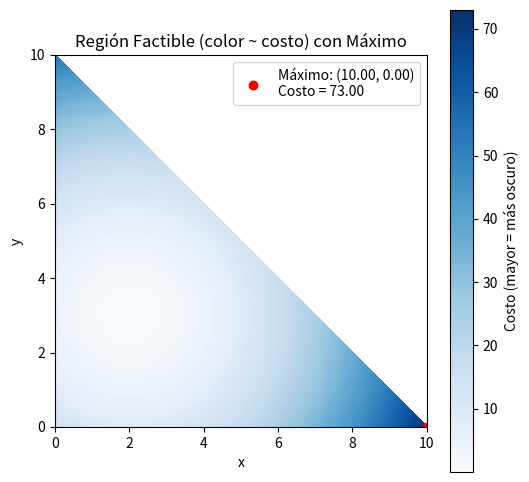

This figure's Python source: (Note: this script raises an exception after producing the figure.)
# -*- coding: utf-8 -*-
"""lab1 - Optimizacion.ipynb

Automatically generated by Colab.

Original file is located at
    https://colab.research.google.com/drive/1iJitrn2rO3cJfQ984BYjVw9cdeQmYpDz

# Punto 1
"""

import numpy as np
import matplotlib.pyplot as plt

# Definir la función de costo
def costo(x, y):
    return (x - 2)**2 + (y - 3)**2 #(x**2 - 2)**2 + (y - 3)**3

# Función para graficar la región factible con colores basados en el costo y marcar el máximo
def plot_region_max(c=10, x_min=0, y_min=0):
    # Crear un grid de puntos
    x = np.linspace(x_min, c, 400)
    y = np.linspace(y_min, c, 400)
    X, Y = np.meshgrid(x, y)

    Z = costo(X, Y) # Evaluar la función de costo en cada punto del grid

    # Definir la región factible: x>=x_min, y>=y_min y x+y<=c
    factible = (X >= x_min) & (Y >= y_min) & (X + Y <= c) # & (Y - 1 > X**2)

    # Para los puntos no factibles, asignamos NaN para que no se coloreen
    Z_feasible = np.where(factible, Z, np.nan)

    # Calcular el máximo en la región factible
    try:
        max_idx = np.nanargmax(Z_feasible)
    except ValueError:
        print("No se encontró un máximo en la región factible.")
        return
    X_flat = X.flatten()
    Y_flat = Y.flatten()
    Z_flat = Z_feasible.flatten()
    x_max_val = X_flat[max_idx]
    y_max_val = Y_flat[max_idx]
    max_val = Z_flat[max_idx]

    # Graficar la región factible coloreada por el costo
    plt.figure(figsize=(6,6))
    im = plt.imshow(
        Z_feasible,
        extent=(x_min, c, y_min, c),
        origin='lower', cmap='Blues', interpolation='nearest'
    )
    plt.xlabel('x')
    plt.ylabel('y')
    plt.title('Región Factible (color ~ costo) con Máximo')

    # Agregar la barra de color
    cbar = plt.colorbar(im)
    cbar.set_label('Costo (mayor = más oscuro)')

    # Marcar el máximo en la gráfica
    plt.scatter(
        x_max_val, y_max_val,
        color='red', marker='.',
        s=150,
        label=f'Máximo: ({x_max_val:.2f}, {y_max_val:.2f})\nCosto = {max_val:.2f}'
    )
    plt.legend()
    plt.savefig("region_factible.png", dpi=300, bbox_inches='tight')
    plt.show()


# Función para evaluar la función de costo en un punto dado
def evaluar_punto(x, y):
    valor = costo(x, y)
    print(f"f({x}, {y}) = {valor}")

# Ejemplo de uso:
plot_region_max(c=10)
evaluar_punto(4, 5)

"""# Punto 2a"""

import numpy as np

class SparseCOO:
    def __init__(self, matrix: np.ndarray = []):
        self.shape = None
        self.rows = []
        self.cols = []
        self.data = []

        if len(matrix) <= 0:
            self.shape = (0, 0)
            return

        if not isinstance(matrix, np.ndarray):
            return "Error: matrix must be a numpy array"
        self.shape = matrix.shape

        for i in range(self.shape[0]):
            for j in range(self.shape[1]):
                self.add_element(i, j, matrix[i, j])

    def add_element(self, i, j, value):
        if value != 0:
            self.rows.append(i)
            self.cols.append(j)
            self.data.append(value)

    def get_element(self, i):
        if i < self.shape[0]:
            return self.data[i]
        else:
            return None

    def to_dense(self):
        dense = np.zeros(self.shape)
        for r, c, v in zip(self.rows, self.cols, self.data):
            dense[r, c] = v
        return dense

    def __add__(self, other):
        # Suma de dos matrices sparse: se suma elemento a elemento.
        result = SparseCOO()
        result.shape = self.shape
        result.rows = self.rows.copy()
        result.cols = self.cols.copy()
        result.data = self.data.copy()

        # Agregar elementos de la segunda matriz
        for i, j, v in zip(other.rows, other.cols, other.data):
            data = result.get_element(i) # Buscar si el elemento ya existe en result
            if data is not None:
                result.add_element(i, j, data + v)
            else:
                result.add_element(i, j, v)
        return result

    def __str__(self):
        string = "Coords\tValues\n"

        for i in range(self.shape[0]):
            row = self.rows[i]
            col = self.cols[i]
            string += f"({row}, {col})\t{self.get_element(i)}\n"
        return string

def generar_matriz_dispersa(n, m, dispersion=0.95, rango=(-1000, 1000)):
    """
    Genera una matriz de tamaño (n, m) con un porcentaje de elementos en cero.

    Parámetros:
    - n: Número de filas.
    - m: Número de columnas.
    - dispersion: Proporción de elementos en cero (por defecto 95%).
    - rango: Tupla con el rango (mín, máx) de los valores no nulos.

    Retorna:
    - Matriz numpy de tamaño (n, m).
    """
    matriz = np.zeros((n, m))  # Matriz inicial con solo ceros
    num_no_ceros = int((1 - dispersion) * n * m) # Número de elementos no nulos a insertar

    # Generar índices aleatorios donde se ubicarán los valores no nulos
    indices = np.random.choice(n * m, num_no_ceros, replace=False)

    # Generar valores aleatorios para los elementos no nulos
    valores = np.random.randint(rango[0], rango[1], num_no_ceros)

    np.put(matriz, indices, valores) # Insertar los valores en la matriz

    return matriz

def comparar(matris_densa1, matris_densa2):
    # Con implementación propia
    sparse_custom = SparseCOO(matris_densa1)
    sparse_custom2 = SparseCOO(matris_densa2)

    t4 = time.time()
    sparse_sum_custom = sparse_custom + sparse_custom2
    t5 = time.time()

    # Con SciPy
    sparse_scipy = sp.coo_matrix(matris_densa1)
    sparse_scipy2 = sp.coo_matrix(matris_densa2)
    t6 = time.time()
    sparse_sum_scipy = sparse_scipy + sparse_scipy2
    t7 = time.time()

    # Con matrix densa
    t8 = time.time()
    dense_sum = matris_densa1.tolist() + matris_densa2.tolist()
    t9 = time.time()

    print("Tiempo de suma - Implementación propia:", t5 - t4)
    print("Tiempo de suma - SciPy COO:", t7 - t6)
    print("Tiempo de suma - NumPy:", t9 - t8)

import scipy.sparse as sp
import time

# Crear una matriz densa aleatoria y hacerla sparse
dense = generar_matriz_dispersa(200, 200, dispersion=0.95, rango=(-1000, 1000))

# Implementación propia: SparseCOO
t0 = time.time()
sparse_custom = SparseCOO(dense)
t1 = time.time()

# Usando SciPy (COO)
t2 = time.time()
sparse_scipy = sp.coo_matrix(dense)
t3 = time.time()

print("Tiempo de creación - Implementación propia:", t1 - t0)
print("Tiempo de creación - SciPy COO:", t3 - t2)

# Operación: suma de dos matrices sparse
# Crear otra matriz densa y convertirla a sparse
dense2 = generar_matriz_dispersa(200, 200, dispersion=0.95, rango=(-1000, 1000))

comparar(dense, dense2)

"""# Punto 2b

Métodos de representación de matrices sparse
1. COO (SciPy)
2. CSR (SciPy)
3. CSC (SciPy)

Operaciones
1. Suma
2. Multiplicación por escalar
3. Multiplicacion entre matrices
"""

def visualizacion(metodo, operacion, escalar = 1, n = 200, m = 200, dispersion = 0.95, rango = (-1000, 1000)):
    dense1 = generar_matriz_dispersa(n, m, dispersion, rango)
    dense2 = generar_matriz_dispersa(n, m, dispersion, rango)

    # Crear matrices sparse según el método seleccionado
    if metodo == 1:
        sparse1 = sp.coo_matrix(dense1)
        sparse2 = sp.coo_matrix(dense2)
    elif metodo == 2:
        sparse1 = sp.csr_matrix(dense1)
        sparse2 = sp.csr_matrix(dense2)
    elif metodo == 3:
        sparse1 = sp.csc_matrix(dense1)
        sparse2 = sp.csc_matrix(dense2)

    # Realizar la operación y medir el tiempo
    inicio = time.time()
    if operacion == 1:
        resultado = sparse1 + sparse2
    elif operacion == 2:
        resultado = sparse1 * escalar
    elif operacion == 3:
        resultado = sparse1.dot(sparse2)
    fin = time.time()

    tiempo_ejecucion = fin - inicio

    return tiempo_ejecucion, resultado


visualizacion(1, 3)

"""# Punto 3"""

def taylor_series(func, a, n, x):
    """
    Calcula la serie de Taylor de una función en torno a un punto dado.

    Parámetros:
    -----------
    func : sympy.Expr
        Función simbólica a aproximar con la serie de Taylor.
    a : float o sympy.Symbol
        Punto alrededor del cual se expande la serie de Taylor.
    n : int
        Número de términos en la expansión de Taylor.
    x : sympy.Symbol
        Variable simbólica con respecto a la cual se deriva.

    Retorna:
    --------
    function
        Función numérica generada a partir de la serie de Taylor,
        que puede evaluarse con valores numéricos usando NumPy.

    """

    serie = 0
    for i in range(n):
        derivada = sp.diff(func, x, i)  # Calcula la i-ésima derivada de func respecto a x
        serie += derivada.subs(x, a) / sp.factorial(i) * (x - a)**i  # Agrega el término a la serie

    return sp.lambdify(x, serie, 'numpy')  # Convierte la serie simbólica en una función numérica

def crear_grafico(funcion, a:float, n: int, x):
    """
    Crea un gráfico mostrando la función original y su aproximación con la serie de Taylor.

    Parámetros:
    -----------
    funcion : sympy.Expr
        Función simbólica a aproximar con la serie de Taylor.

    a : float o sympy.Symbol
        Punto alrededor del cual se expande la serie de Taylor.
    n : int
        Número de términos en la expansión de Taylor.
    x : sympy.Symbol
        Variable simbólica con respecto a la cual se deriva.

    """
    # Función original y su aproximación
    f_original = sp.lambdify(x, funcion, 'numpy')
    f_taylor = taylor_series(funcion, a, n, x)

    # Graficar en un intervalo
    label = rf"${sp.latex(funcion)}$"
    x_vals = np.linspace(a-10, a+10, 400)
    plt.figure(figsize=(10,6))
    plt.plot(x_vals, f_original(x_vals),  label=label)
    plt.plot(x_vals, f_taylor(x_vals), label=f'Taylor ({n} términos)', linestyle='--')
    plt.scatter(a, f_original(a), color='red', label=f'Punto de Expansión: ({a}, {f_original(a)})') # grafica el punto donde se centra la grafica
    plt.xlabel('x')
    plt.ylabel('f(x)')
    plt.title(f'Aproximación de Taylor de {label}')
    plt.legend()
    plt.savefig("Aproximación de Taylor.png", dpi=300, bbox_inches='tight')
    plt.show()

import sympy as sp
import numpy as np
import matplotlib.pyplot as plt

# Definir funciones disponibles
x = sp.symbols('x')

funciones = {
    'exp': sp.exp(x),
    'sin': sp.sin(x),
    'cos': sp.cos(x),
    'ln': sp.log(1+x),   # dominio: x > -1
    'atan': sp.atan(x),
    'sqrt': sp.sqrt(x),
    'x**2': sp.Pow(x, 2),
    'x**3': sp.Pow(x, 3),
    'x**4': sp.Pow(x, 4),
    'x**5': sp.Pow(x, 5),
    '1/(1+x**2)': sp.Pow(1+x**2, -1),
}

# Usuario elige función, punto de expansión y número de términos
nombre_func = input(f"ingresa {[fun for fun in funciones.keys()]}: ")   # por ejemplo, 'sin'
a = float(input("ingrese centro: "))                                    # punto de expansión
n = int(input("ingrese la cantidad de terminos: "))                     # número de términos

crear_grafico(funciones[nombre_func], a, n, x)

import sympy as sp
import numpy as np
import matplotlib.pyplot as plt

x = sp.symbols('x')

expresion = input("ingrese la funcion: ")
funcion = sp.sympify(expresion, locals={'e': sp.E, 'pi': sp.pi, 'ln': sp.log})
a = float(input("ingrese centro: "))                                # punto de expansión
n = int(input("ingrese la cantidad de terminos: "))                 # número de términos

crear_grafico(funcion, a, n, x)

"""# Punto 4

## Metodo 1
"""

def gradiente_descendente(f, grad_f, x0, lr=0.1, tol=1e-6, max_iter=1000):
    x = np.array(x0, dtype=float)
    iter_count = 0
    while iter_count < max_iter:
        grad = np.array(grad_f(x))
        if np.linalg.norm(grad) < tol:
            break
        x = x - lr * grad
        iter_count += 1
    return x, iter_count

# Función y gradiente
def f_opt(x):
    return (x[0]-2)**2 + (x[1]-3)**2

def grad_f_opt(x):
    return [2*(x[0]-2), 2*(x[1]-3)]

# Ejecución con punto inicial y tasa de aprendizaje modificable
x0 = [0, 0]
sol, iteraciones = gradiente_descendente(f_opt, grad_f_opt, x0, lr=0.1)
print("Gradiente Descendente -> Solución:", sol, "Iteraciones:", iteraciones)

def newton_method(f, grad_f, hess_f, x0, tol=1e-6, max_iter=100):
    x = np.array(x0, dtype=float)
    iter_count = 0
    while iter_count < max_iter:
        grad = np.array(grad_f(x))
        if np.linalg.norm(grad) < tol:
            break
        H = np.array(hess_f(x))
        # Resolver H * delta = grad
        delta = np.linalg.solve(H, grad)
        x = x - delta
        iter_count += 1
    return x, iter_count

def hess_f_opt(x):
    return [[2, 0],
            [0, 2]]

sol_newton, iter_newton = newton_method(f_opt, grad_f_opt, hess_f_opt, x0)
print("Método de Newton -> Solución:", sol_newton, "Iteraciones:", iter_newton)

from scipy.optimize import minimize

res = minimize(f_opt, x0, method='BFGS', options={'disp': True})
print("BFGS -> Solución:", res.x, "Iteraciones:", res.nit)

"""## Metodo 2"""

import numpy as np
import matplotlib.pyplot as plt
from scipy.optimize import minimize

"""### Funcion Objetivo"""

def f_opt(x):
    """
    Función objetivo: f(x,y) = (x-2)^2 + (y-3)^2
    Parámetros:
      - x: array con dos componentes [x, y]
    Retorna:
      - Valor de la función evaluada en x
    """
    return (x[0] - 2)**2 + (x[1] - 3)**2

def grad_f_opt(x):
    """
    Gradiente de la función f_opt.
    Calcula ∇f(x,y) = [2*(x-2), 2*(y-3)]
    Parámetros:
      - x: array [x, y]
    Retorna:
      - Array con las derivadas parciales respecto a x e y
    """
    return np.array([2*(x[0] - 2), 2*(x[1] - 3)])

def hess_f_opt(x):
    """
    Hessiana de la función f_opt.
    Para f(x,y) = (x-2)^2+(y-3)^2, la Hessiana es constante:
      H = [[2, 0],
           [0, 2]]
    Parámetros:
      - x: array [x, y] (no se utiliza en este caso, ya que es constante)
    Retorna:
      - Matriz Hessiana 2x2
    """
    return np.array([[2, 0],
                     [0, 2]])

"""### Gradiente Descendente"""

def gradiente_descendente(f, grad_f, x0, lr=0.1, tol=1e-6, max_iter=1000):
    """
    Optimización mediante Gradiente Descendente.

    Parámetros:
      - f: función objetivo
      - grad_f: función que calcula el gradiente de f
      - x0: punto inicial (array)
      - lr: tasa de aprendizaje
      - tol: tolerancia para la norma del gradiente
      - max_iter: número máximo de iteraciones

    Retorna:
      - x: solución final
      - iterates: lista de puntos (soluciones) en cada iteración
      - f_values: lista de valores de f en cada iteración
    """
    x = np.array(x0, dtype=float)   # Inicializar la solución
    iterates = [x.copy()]           # Almacenar el punto inicial
    f_values = [f(x)]               # Almacenar el valor inicial de la función

    for i in range(max_iter):
        grad = grad_f(x)            # Calcular el gradiente en el punto x
        # Si la norma del gradiente es menor que la tolerancia, detener el algoritmo
        if np.linalg.norm(grad) < tol:
            break
        x = x - lr * grad           # Actualizar x usando la regla del gradiente descendente
        iterates.append(x.copy())   # Guardar el nuevo punto
        f_values.append(f(x))       # Guardar el nuevo valor de la función

    return x, iterates, f_values

"""### Método de Newton"""

def newton_method(f, grad_f, hess_f, x0, tol=1e-6, max_iter=100):
    """
    Optimización mediante el Método de Newton.

    Parámetros:
      - f: función objetivo
      - grad_f: función que calcula el gradiente de f
      - hess_f: función que calcula la Hessiana de f
      - x0: punto inicial (array)
      - tol: tolerancia para la norma del gradiente
      - max_iter: número máximo de iteraciones

    Retorna:
      - x: solución final
      - iterates: lista de puntos en cada iteración
      - f_values: lista de valores de f en cada iteración
    """
    x = np.array(x0, dtype=float)
    iterates = [x.copy()]           # Almacenar el punto inicial
    f_values = [f(x)]               # Almacenar el valor inicial de f

    for i in range(max_iter):
        grad = grad_f(x)            # Calcular el gradiente
        # Si la norma del gradiente es menor que la tolerancia, se alcanza la convergencia
        if np.linalg.norm(grad) < tol:
            break
        H = hess_f(x)               # Calcular la Hessiana
        delta = np.linalg.solve(H, grad)  # Resolver el sistema H * delta = gradiente
        x = x - delta               # Actualizar x
        iterates.append(x.copy())   # Guardar el nuevo punto
        f_values.append(f(x))       # Guardar el nuevo valor de f

    return x, iterates, f_values

"""### BFGS utilizando SciPy"""

def bfgs_method(f, x0, tol=1e-6, max_iter=1000):
    """
    Optimización mediante el método BFGS (cuasi-Newton) usando la función minimize de SciPy.

    Parámetros:
      - f: función objetivo
      - x0: punto inicial (array)
      - tol: tolerancia para la convergencia
      - max_iter: número máximo de iteraciones

    Retorna:
      - res: objeto resultado de SciPy (contiene la solución y otros datos)
      - iterates: lista de puntos generados en cada iteración (usando callback)
      - f_values: lista de valores de f en cada iteración
    """
    iterates = []   # Lista para almacenar los puntos en cada iteración
    f_values = []    # Lista para almacenar los valores de f correspondientes

    def callback(xk):
        """
        Función callback que se llama en cada iteración de BFGS.
        Almacena el punto actual y el valor de f en ese punto.
        """
        iterates.append(np.copy(xk))
        f_values.append(f(xk))

    # Ejecutar la optimización con método BFGS
    res = minimize(f, x0, method='BFGS', tol=tol, options={'maxiter': max_iter, 'disp': False}, callback=callback)

    # Si el callback no se llamó (por ejemplo, convergió en 0 iteraciones), se agrega el punto inicial.
    if len(iterates) == 0:
        iterates.append(np.array(x0))
        f_values.append(f(x0))

    return res, iterates, f_values

"""### Main"""

x0 = np.array([-2.0, 0.0]) # Definir el punto inicial común para todos los métodos

x_grad, iter_grad, f_grad = gradiente_descendente(f_opt, grad_f_opt, x0, lr=0.1) # Método del Gradiente Descendente
x_newton, iter_newton, f_newton = newton_method(f_opt, grad_f_opt, hess_f_opt, x0) # Método de Newton
res_bfgs, iter_bfgs, f_bfgs = bfgs_method(f_opt, x0) # Método BFGS (usando SciPy)

# Imprimir las soluciones y número de iteraciones para cada método
print("Gradiente Descendente -> Solución:", x_grad, "Iteraciones:", len(iter_grad))
print("Newton -> Solución:", x_newton, "Iteraciones:", len(iter_newton))
print("BFGS -> Solución:", res_bfgs.x, "Iteraciones:", len(iter_bfgs))

# =============================================================================
# Gráfica de comparación de la convergencia de los tres métodos
# =============================================================================

plt.figure(figsize=(10,6))
plt.plot(f_grad, label='Gradiente Descendente', marker='o') # Graficar la evolución del valor de f en cada iteración para Gradiente Descendente
plt.plot(f_newton, label='Newton', marker='s') # Graficar la evolución del valor de f en cada iteración para el Método de Newton
plt.plot(f_bfgs, label='BFGS', marker='^') # Graficar la evolución del valor de f en cada iteración para BFGS
plt.xlabel('Iteración')
plt.ylabel('Valor de f(x, y)')
plt.title('Comparación de Convergencia de Métodos de Optimización')
plt.legend()
plt.grid(True)
plt.show()
